Image classification data set "Final" (Ren-GT/Final on GitHub). Class labels (6): corn cercospora leaf spot, corn northern leaf blight, pepper bacterial spot, potato early blight, potato late blight, potato healthy.

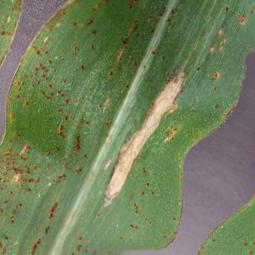
Label: corn northern leaf blight

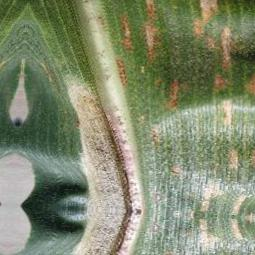
Label: corn cercospora leaf spot

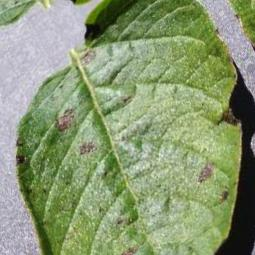
Label: potato early blight

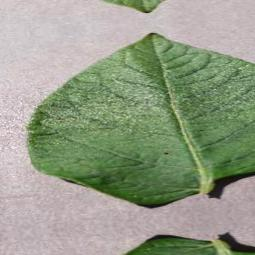
Label: potato healthy

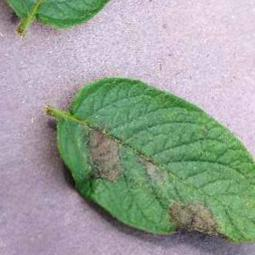
Label: potato late blight

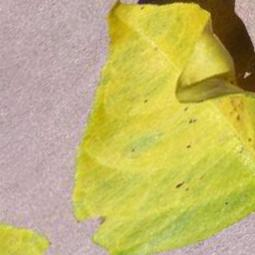
Label: pepper bacterial spot
